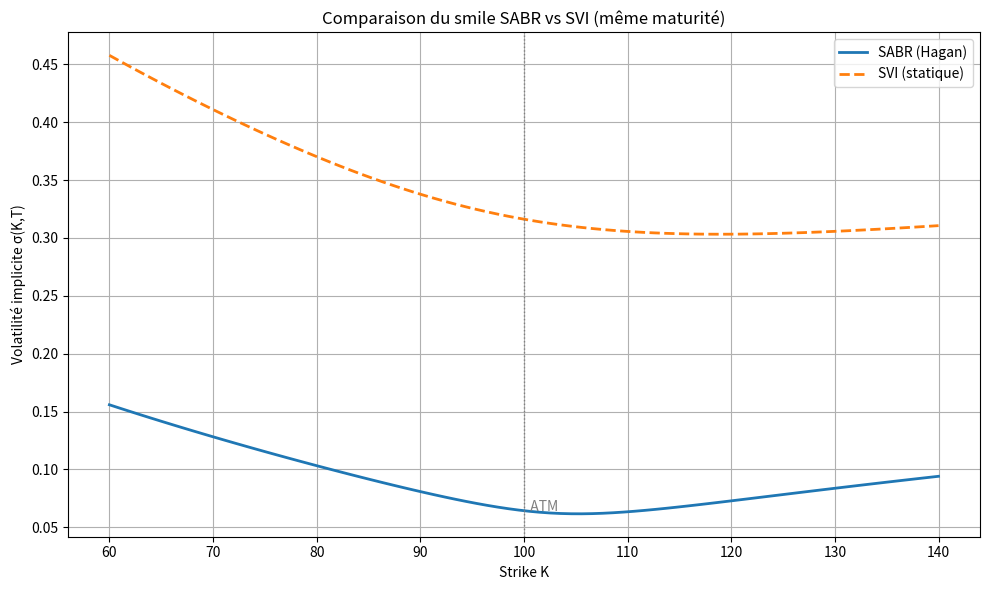

This chart was generated by the following Python code:
# -*- coding: utf-8 -*-
"""svi vs sabr.ipynb

Automatically generated by Colab.

Original file is located at
    https://colab.research.google.com/<link-removed>
"""

import numpy as np
import matplotlib.pyplot as plt

# ==========================
# 1) Paramètres de base
# ==========================

F = 100.0      # Forward ou spot (approx) du sous-jacent
T = 1.0        # Maturité (en années)

# --- Paramètres SABR (exemple typique) ---
alpha = 0.25   # vol "de départ"
beta = 0.7     # 0 = normal, 1 = log-normal
rho = -0.3     # corrélation spot-vol
nu = 0.6       # vol-of-vol

# --- Paramètres SVI (pour UNE maturité) ---
# w(k) = a + b * [ rho * (k - m) + sqrt((k - m)^2 + sigma^2) ]
svi_a = 0.04
svi_b = 0.2
svi_rho = -0.5
svi_m = 0.0
svi_sigma = 0.3

# ==========================
# 2) Fonction SABR (formule de Hagan)
# ==========================

def sabr_implied_vol(F, K, T, alpha, beta, rho, nu):
    """
    Volatilité implicite de Black selon la formule approchée de Hagan pour SABR.
    F : forward
    K : strike (scalaire ou array)
    T : maturité
    alpha, beta, rho, nu : paramètres SABR
    """
    K = np.asarray(K, dtype=float)

    # Gestion d'un K très proche de F (cas ATM)
    eps = 1e-07
    FK = F * K
    logFK = np.log(F / K)

    # Terme commun de correction en T
    # (cf. Hagan et al. 2002)
    zeta = (1 - beta)
    # Pour éviter F^0 quand beta=1
    FK_beta = (FK) ** (zeta / 2.0)

    # Cas général : K != F
    z = (nu / alpha) * FK_beta * logFK
    sqrt_term = np.sqrt(1 - 2 * rho * z + z**2)
    x_z = np.log((sqrt_term + z - rho) / (1 - rho))

    # Dénominateur "log-moneyness adjusted"
    logFK2 = logFK**2
    logFK4 = logFK**4
    A = alpha / (FK_beta * (1 + (zeta**2 / 24.0) * logFK2 + (zeta**4 / 1920.0) * logFK4))

    # Correction en temps
    B1 = (zeta**2 / 24.0) * (alpha**2) / (FK**zeta)
    B2 = (rho * zeta * nu * alpha) / (4.0 * FK_beta)
    B3 = ((2 - 3 * rho**2) * nu**2) / 24.0
    B = 1 + T * (B1 + B2 + B3)

    # Cas K très proche de F : utiliser limite z/x_z → 1
    vol = np.empty_like(K)
    mask_atm = np.abs(K - F) < eps
    mask_not_atm = ~mask_atm

    # Cas non-ATM
    vol[mask_not_atm] = A[mask_not_atm] * (z[mask_not_atm] / x_z[mask_not_atm]) * B[mask_not_atm]

    # Cas ATM (approximation spécifique Hagan)
    if np.any(mask_atm):
        # Pour K = F, logFK = 0, z = 0, donc on prend la limite
        # sigma_ATM ≈ alpha / (F^{1 - beta}) * [ 1 + T * (B1_ATM + B2_ATM + B3) ]
        FK_ATM = F * F
        FK_beta_ATM = FK_ATM ** (zeta / 2.0)
        B1_ATM = (zeta**2 / 24.0) * (alpha**2) / (FK_ATM**zeta)
        B2_ATM = (rho * zeta * nu * alpha) / (4.0 * FK_beta_ATM)
        B_ATM = 1 + T * (B1_ATM + B2_ATM + B3)

        vol_atm = (alpha / FK_beta_ATM) * B_ATM
        vol[mask_atm] = vol_atm

    return vol

# ==========================
# 3) Fonction SVI (statique)
# ==========================

def svi_implied_vol(F, K, T, a, b, rho, m, sigma):
    """
    Vol implicite de Black selon le sourire SVI (une maturité).
    On modélise la variance totale : w(k) = sigma_imp^2 * T
    k = ln(K / F).
    """
    K = np.asarray(K, dtype=float)
    k = np.log(K / F)

    w = a + b * (rho * (k - m) + np.sqrt((k - m)**2 + sigma**2))
    # w = variance totale => vol = sqrt(w / T)
    w = np.maximum(w, 1e-10)  # éviter valeurs négatives numériques
    sigma_imp = np.sqrt(w / T)
    return sigma_imp

# ==========================
# 4) Construction du grille de strikes et calcul des smiles
# ==========================

# Strikes de 60% à 140% du forward
strike_min = 0.6 * F
strike_max = 1.4 * F
n_strikes = 80

strikes = np.linspace(strike_min, strike_max, n_strikes)

# Smile SABR
vol_sabr = sabr_implied_vol(F, strikes, T, alpha, beta, rho, nu)

# Smile SVI
vol_svi = svi_implied_vol(F, strikes, T, svi_a, svi_b, svi_rho, svi_m, svi_sigma)

# ==========================
# 5) Plot comparatif
# ==========================

plt.figure(figsize=(10, 6))
plt.plot(strikes, vol_sabr, label='SABR (Hagan)', linewidth=2)
plt.plot(strikes, vol_svi, label='SVI (statique)', linestyle='--', linewidth=2)

plt.axvline(F, color='grey', linestyle=':', linewidth=1)
plt.text(F, min(vol_sabr.min(), vol_svi.min()), '  ATM', va='bottom', color='grey')

plt.title("Comparaison du smile SABR vs SVI (même maturité)")
plt.xlabel("Strike K")
plt.ylabel("Volatilité implicite σ(K,T)")
plt.legend()
plt.grid(True)
plt.tight_layout()
plt.show()

